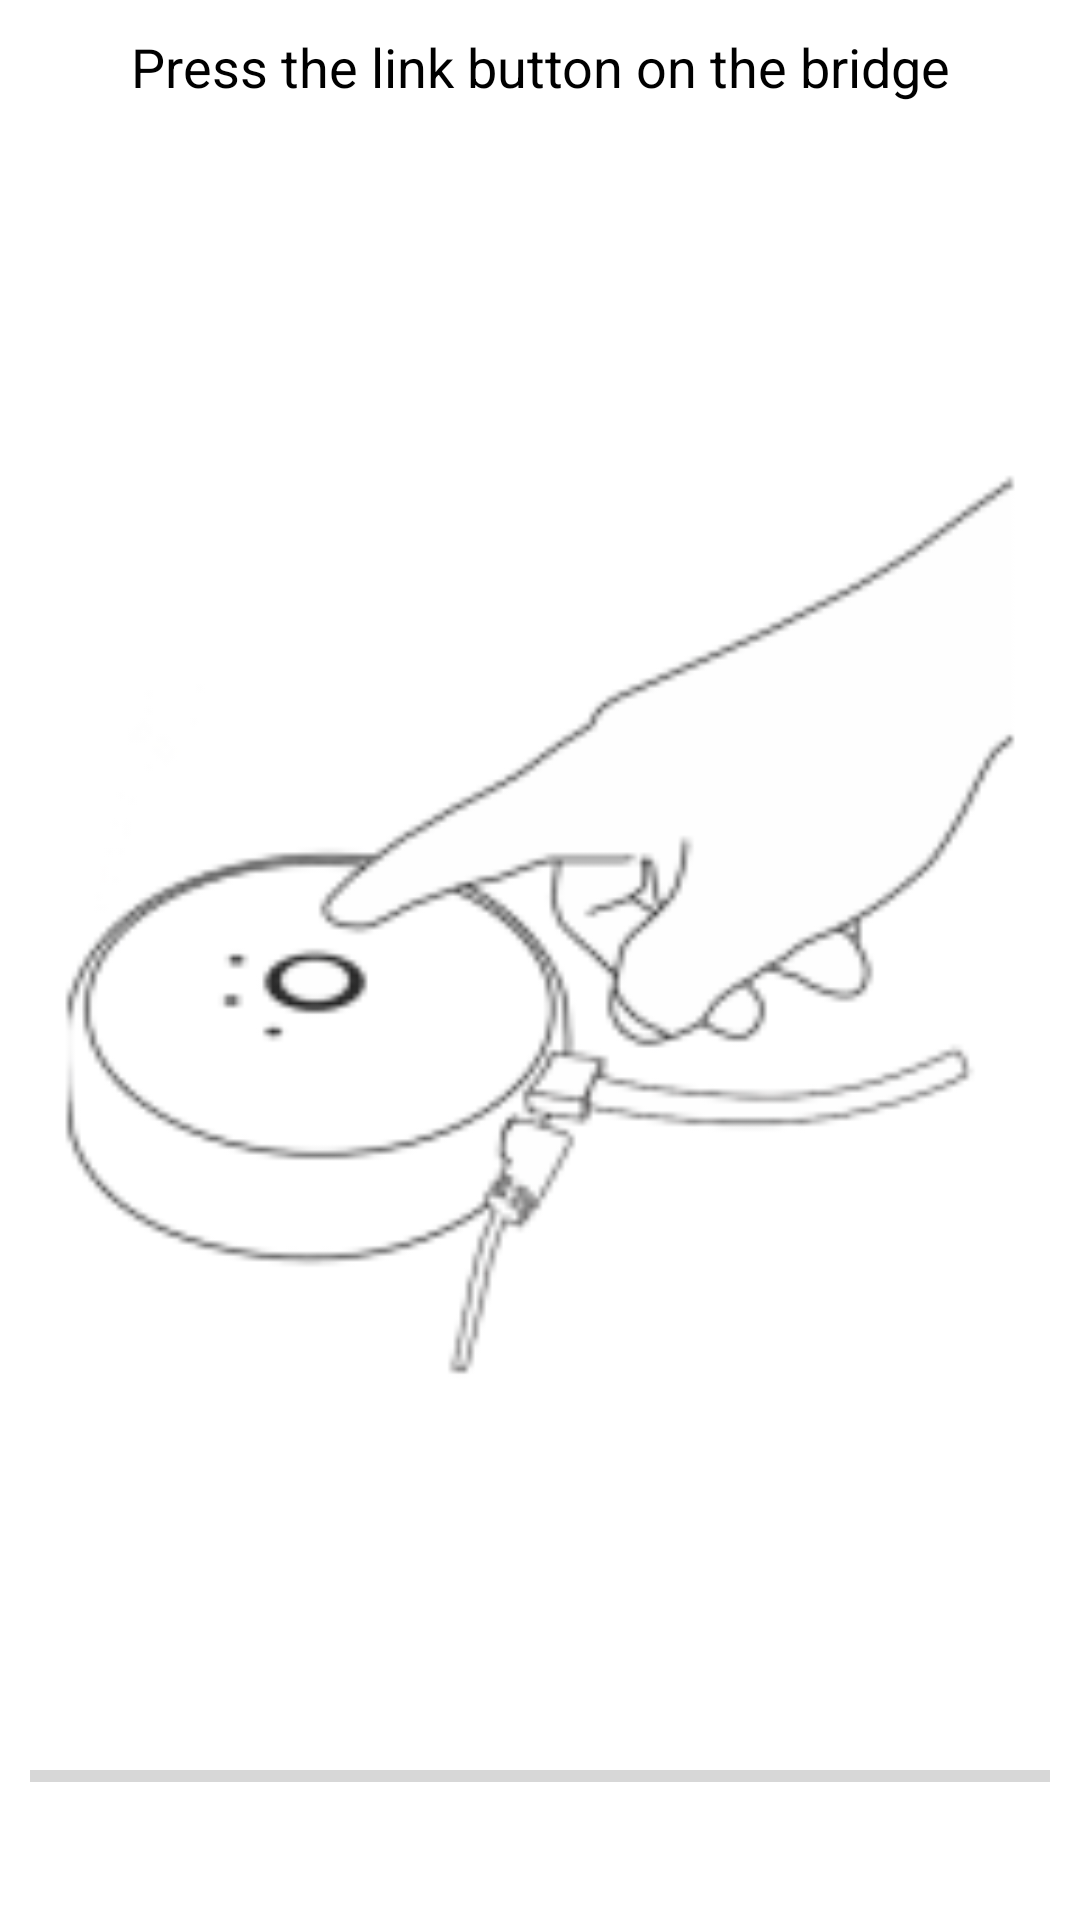

Android layout source for this screen:
<!-- AndroidManifest.xml: application theme AppTheme -->
<!-- res/layout/pushlink.xml -->
<?xml version="1.0" encoding="utf-8"?>
<LinearLayout xmlns:android="http://schemas.android.com/apk/res/android"
    android:id="@+id/LinearLayout1"
    android:layout_width="match_parent"
    android:layout_height="fill_parent"
    android:orientation="vertical"
    android:background="@color/background">

    <TextView
        android:id="@+id/descriptionTextview"
        android:layout_width="fill_parent"
        android:layout_height="wrap_content"
        android:gravity="center_horizontal"
        android:text="@string/press_pushlink_button"
        android:textAppearance="?android:attr/textAppearanceMedium"
        android:textColor="#FF000000"
        android:layout_margin="10dp" />

    <ImageView
        android:id="@+id/imageView1"
        android:layout_width="match_parent"
        android:layout_height="wrap_content"
        android:adjustViewBounds="true"
        android:src="@mipmap/pushlink_image"
        android:contentDescription="@string/press_pushlink_button"
        android:gravity="center"
        android:layout_weight="1"
        />

    <ProgressBar
        android:id="@+id/countdownPB"
        style="?android:attr/progressBarStyleHorizontal"
        android:layout_width="fill_parent"
        android:layout_height="wrap_content"
        android:max="30"
        android:layout_marginLeft="10dip"
        android:layout_marginRight="10dip"
        android:layout_marginTop="10dip"
        android:layout_marginBottom="40dip"
        />

</LinearLayout>
<!-- resources referenced by this layout -->
<resources>
  <color name="background">#ffffff</color>
  
      //Activities
  <!-- mipmap pushlink_image: png bitmap (mipmap-xxxhdpi, 7403 bytes) -->
  <string name="press_pushlink_button">Press the link button on the bridge</string>
  <style name="AppTheme" parent="Theme.AppCompat.Light">
          <item name="colorPrimary">@color/colorPrimary</item>
          <item name="colorPrimaryDark">@color/accent</item>
          <item name="android:windowContentOverlay">@null</item>
          <item name="android:textColorPrimary">@color/black</item>
          <item name="actionMenuTextColor">@color/toolbar_text</item>
          <item name="popupTheme">@style/ThemeOverlay.AppCompat.Light</item>
          <item name="colorControlActivated">@color/accent</item>
      </style>
  <color name="colorPrimary">#99ccff</color>
  <color name="accent">#000000</color>
  <color name="black">#000000</color>
  <color name="toolbar_text">#8f000000</color>
</resources>
